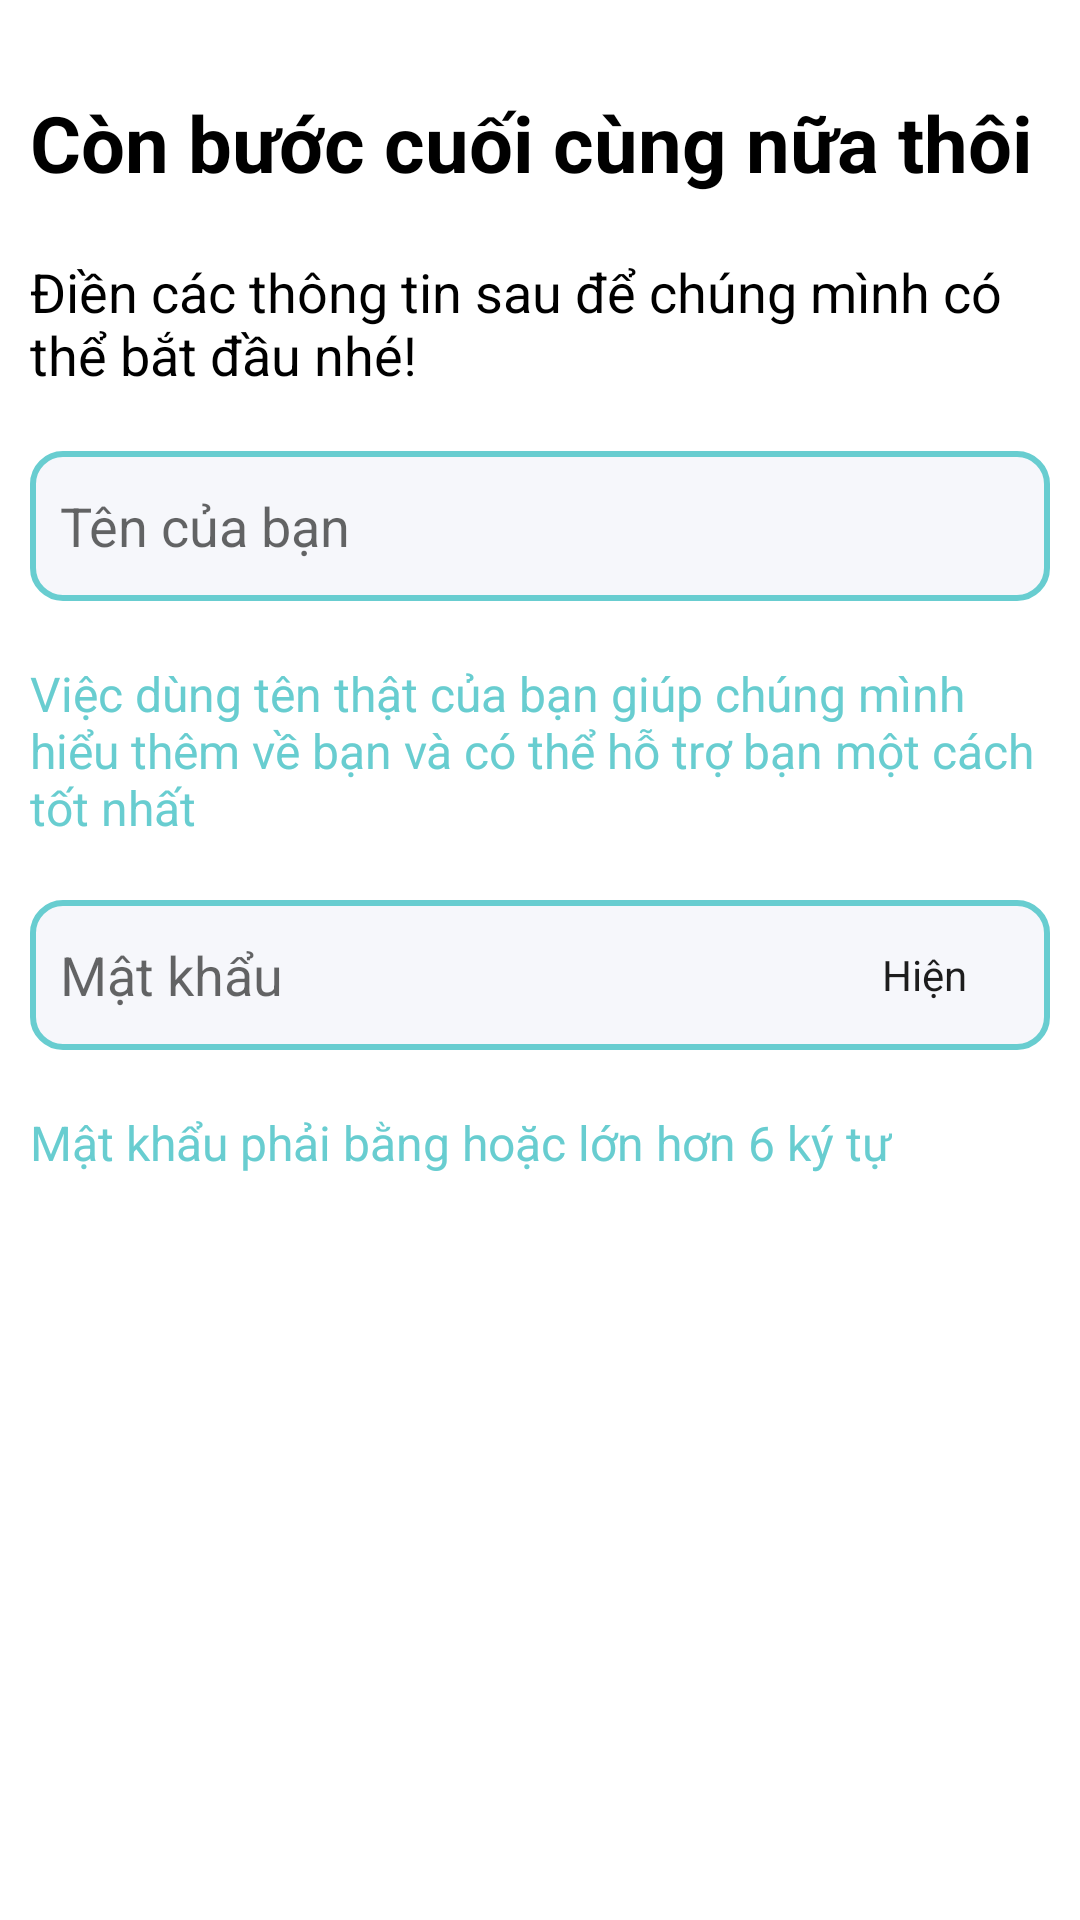

Android layout source for this screen:
<!-- AndroidManifest.xml: application theme Theme.Baemin -->
<!-- res/layout/activity_create_account.xml -->
<?xml version="1.0" encoding="utf-8"?>
<FrameLayout xmlns:android="http://schemas.android.com/apk/res/android"
    xmlns:app="http://schemas.android.com/apk/res-auto"
    xmlns:tools="http://schemas.android.com/tools"
    android:layout_width="match_parent"
    android:layout_height="match_parent"
    android:orientation="vertical"
    android:background="@color/white"
    tools:context=".Activity.CreateAccountActivity">
    <RelativeLayout
        android:layout_width="match_parent"
        android:layout_height="match_parent">
        <ProgressBar
            android:id="@+id/pbLoading"
            android:visibility="gone"
            android:layout_width="wrap_content"
            android:layout_height="wrap_content"
            android:layout_centerInParent="true"/>
        <LinearLayout
            android:id="@+id/llButtonBegin"
            android:layout_width="match_parent"
            android:layout_height="50dp"
            android:layout_alignParentBottom="true"
            android:layout_marginStart="10dp"
            android:layout_marginTop="10dp"
            android:layout_marginEnd="10dp"
            android:layout_marginBottom="10dp"
            android:background="@drawable/focus_button"
            android:gravity="center"
            android:visibility="gone"
            android:orientation="horizontal">

            <TextView
                android:id="@+id/tvNext"
                android:layout_width="wrap_content"
                android:layout_height="wrap_content"
                android:text="Tiếp theo"
                android:textColor="@color/white"
                android:textSize="18dp" />
        </LinearLayout>
    </RelativeLayout>
    <LinearLayout
        android:layout_width="match_parent"
        android:layout_height="match_parent"
        android:orientation="vertical"
        >
        <LinearLayout
            android:layout_width="match_parent"
            android:layout_height="wrap_content"
            android:orientation="horizontal">
            <ImageView
                android:id="@+id/imgButtonBack"
                android:layout_width="wrap_content"
                android:layout_height="match_parent"
                android:src="@drawable/ic_baseline_arrow_back_24"
                android:padding="10dp"/>
        </LinearLayout>
        <TextView
            android:layout_width="wrap_content"
            android:layout_height="wrap_content"
            android:layout_margin="10dp"
            android:text="Còn bước cuối cùng nữa thôi"
            android:textColor="@color/black"
            android:textSize="26sp"
            android:textStyle="bold"/>
        <TextView
            android:layout_width="wrap_content"
            android:layout_height="wrap_content"
            android:layout_margin="10dp"
            android:textColor="@color/black"
            android:text="Điền các thông tin sau để chúng mình có thể bắt đầu nhé!"
            android:textSize="18sp"
            />
        <LinearLayout
            android:layout_width="match_parent"
            android:layout_height="50dp"
            android:layout_margin="10dp"
            android:background="@drawable/shape_inputboxfocus"
            android:orientation="horizontal"
            android:layout_gravity="center_vertical"
            android:gravity="center_vertical"
            >
            <LinearLayout
                android:layout_width="match_parent"
                android:layout_height="match_parent"
                android:weightSum="10"
                android:layout_marginLeft="10dp"
                android:orientation="horizontal"
                android:gravity="center_vertical"
                >
                <EditText
                    android:layout_weight="8"
                    android:layout_width="0dp"
                    android:layout_height="40dp"
                    android:textColor="@color/black"
                    android:hint="Tên của bạn"
                    android:id="@+id/edtName"
                    android:backgroundTint="@color/antiflash"
                    android:background="@color/white"
                    android:maxLength="22"/>
                <RelativeLayout
                    android:layout_width="0dp"
                    android:layout_height="match_parent"
                    android:gravity="center_vertical"
                    android:layout_weight="2"
                    android:layout_marginRight="10dp"
                    >

                    <ImageView
                        android:id="@+id/imgButtonCancelName"
                        android:layout_width="wrap_content"
                        android:layout_height="wrap_content"
                        android:layout_alignParentEnd="true"
                        android:layout_marginStart="10dp"
                        android:layout_marginTop="10dp"
                        android:layout_marginEnd="10dp"
                        android:layout_marginBottom="10dp"
                        android:visibility="gone"
                        android:src="@drawable/ic_cancel" />
                </RelativeLayout>
            </LinearLayout>
        </LinearLayout>
        <TextView
            android:layout_width="wrap_content"
            android:layout_height="wrap_content"
            android:layout_margin="10dp"
            android:textColor="@color/cyan"
            android:text="Việc dùng tên thật của bạn giúp chúng mình hiểu thêm về bạn và có thể hỗ trợ bạn một cách tốt nhất"
            android:textSize="16sp"
            />
        <LinearLayout
            android:layout_width="match_parent"
            android:layout_height="50dp"
            android:layout_margin="10dp"
            android:background="@drawable/shape_inputboxfocus"
            android:orientation="horizontal"
            android:layout_gravity="center_vertical"
            android:gravity="center_vertical"
            >
            <LinearLayout
                android:layout_width="match_parent"
                android:layout_height="match_parent"
                android:weightSum="10"
                android:layout_marginLeft="10dp"
                android:orientation="horizontal"
                android:gravity="center_vertical"
                >
                <EditText
                    android:layout_weight="8"
                    android:layout_width="0dp"
                    android:layout_height="40dp"
                    android:textColor="@color/black"
                    android:hint="Mật khẩu"
                    android:id="@+id/edtPassword"
                    android:inputType="textPassword"
                    android:background="@color/white"
                    android:backgroundTint="@color/antiflash"
                    android:maxLength="10"/>
                <RelativeLayout
                    android:layout_width="0dp"
                    android:layout_height="match_parent"
                    android:gravity="center_vertical"
                    android:layout_weight="2"
                    android:layout_marginRight="10dp"
                    >

                    <TextView
                        android:id="@+id/tvShowPassword"
                        android:layout_width="match_parent"
                        android:layout_height="match_parent"
                        android:layout_alignParentEnd="true"
                        android:layout_marginStart="10dp"
                        android:gravity="center"
                        android:layout_marginEnd="10dp"
                        android:text="Hiện"
                        android:textColor="@color/main" />
                </RelativeLayout>
            </LinearLayout>
        </LinearLayout>
        <TextView
            android:layout_width="wrap_content"
            android:layout_height="wrap_content"
            android:layout_margin="10dp"
            android:textColor="@color/cyan"
            android:text="Mật khẩu phải bằng hoặc lớn hơn 6 ký tự"
            android:textSize="16sp"
            />
    </LinearLayout>

</FrameLayout>
<!-- resources referenced by this layout -->
<resources>
  <color name="antiflash">#f6f7fb</color>
  <color name="black">#FF000000</color>
  <color name="cyan">#68CDD0</color>
  <color name="main">#F3121212</color>
  <color name="white">#FFFFFFFF</color>
  <!-- drawable focus_button (drawable) -->
  <?xml version="1.0" encoding="utf-8"?>
  <ripple xmlns:android="http://schemas.android.com/apk/res/android"
      xmlns:tools="http://schemas.android.com/tools"
      android:color="@color/lightcyan"
      >
      <item android:drawable="@drawable/shape_focus_button"/>
      <item android:id="@android:id/mask" >
          <shape>
              <solid android:color="@color/lightcyan" />
              <corners
                  android:radius="60dp"
                  >
              </corners>
          </shape>
      </item>
  </ripple>
  <!-- drawable ic_cancel (drawable) -->
  <vector android:height="24dp" android:tint="#C1C7D0"
      android:viewportHeight="24" android:viewportWidth="24"
      android:width="24dp" xmlns:android="http://schemas.android.com/apk/res/android">
      <path android:fillColor="@android:color/white" android:pathData="M12,2C6.47,2 2,6.47 2,12s4.47,10 10,10 10,-4.47 10,-10S17.53,2 12,2zM17,15.59L15.59,17 12,13.41 8.41,17 7,15.59 10.59,12 7,8.41 8.41,7 12,10.59 15.59,7 17,8.41 13.41,12 17,15.59z"/>
  </vector>
  <!-- drawable shape_inputboxfocus (drawable) -->
  <?xml version="1.0" encoding="utf-8"?>
  <shape
      xmlns:android="http://schemas.android.com/apk/res/android"
      android:shape="rectangle"   >
  
  
      <solid
          android:color="@color/antiflash">
      </solid>
  
  
      <corners
          android:radius="10dp"
          >
      </corners>
      <stroke
          android:color="@color/cyan"
          android:width="2dp"
          />
  </shape>
  <style name="Theme.Baemin" parent="Theme.MaterialComponents.DayNight.NoActionBar">
          
          <item name="colorPrimary">#68CDD0</item>
          <item name="colorPrimaryVariant">#68CDD0</item>
          <item name="colorOnPrimary">@color/white</item>
          
          <item name="colorSecondary">#68CDD0</item>
          <item name="colorSecondaryVariant">@color/teal_700</item>
          <item name="colorOnSecondary">@color/black</item>
          
          <item name="android:statusBarColor" tools:targetApi="l">?attr/colorPrimaryVariant</item>
          
      </style>
  <color name="lightcyan">#73D9D9</color>
  <!-- drawable shape_focus_button (drawable) -->
  <?xml version="1.0" encoding="utf-8"?>
  <shape
      xmlns:android="http://schemas.android.com/apk/res/android"
      android:shape="rectangle"   >
  
  
      <solid
          android:color="@color/cyan">
      </solid>
  
  
      <corners
          android:radius="10dp"
          >
      </corners>
  
  </shape>
  <color name="teal_700">#FF018786</color>
</resources>
